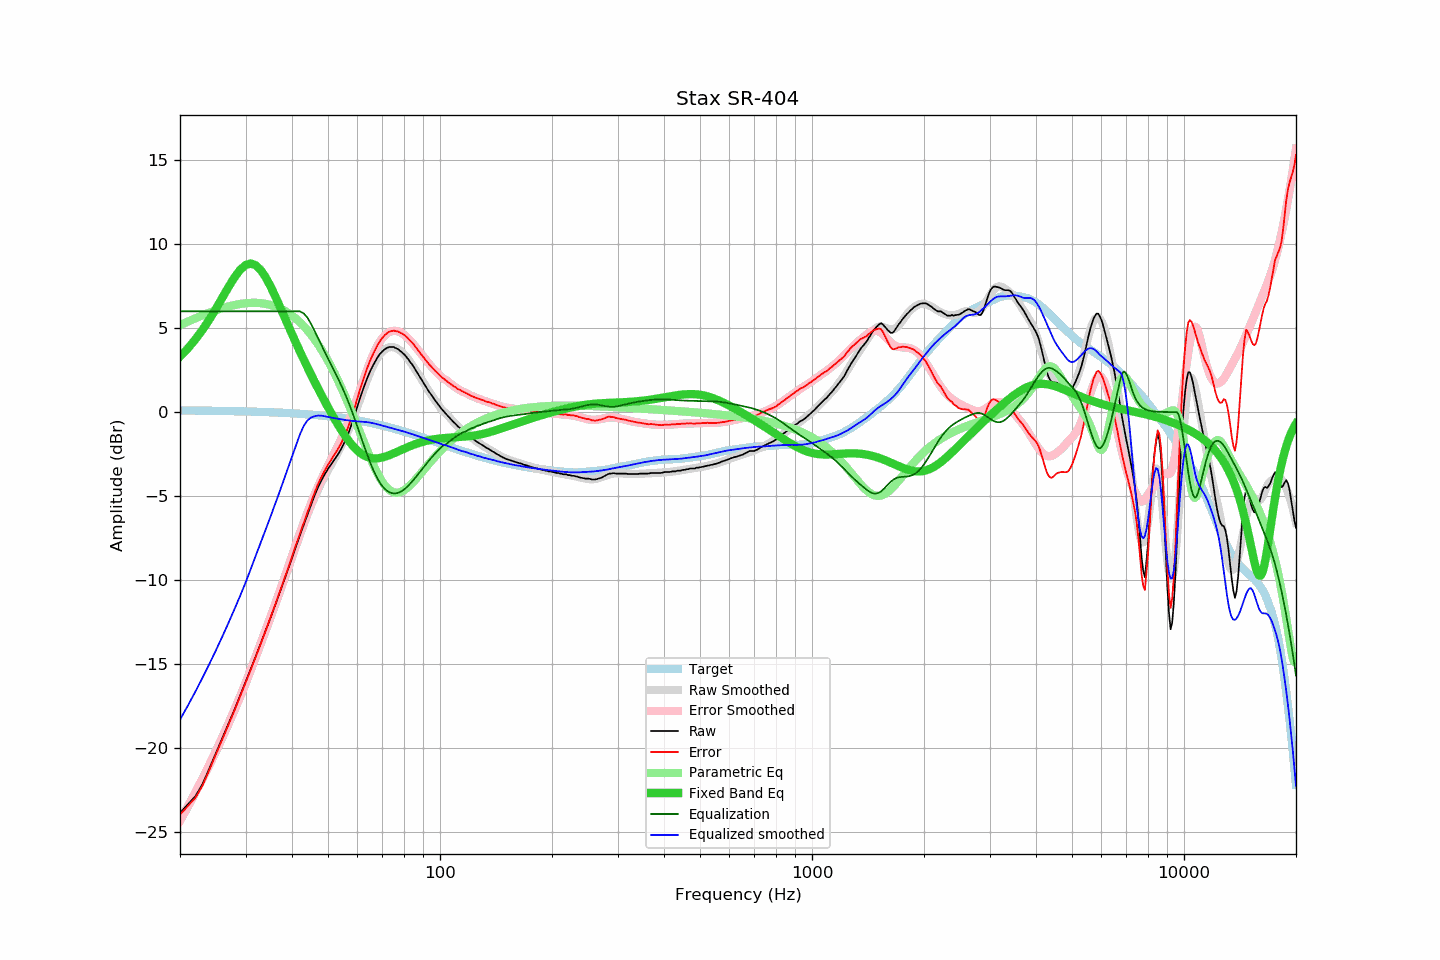

Source data for this figure (header and first rows):
frequency, raw, error, smoothed, error_smoothed, equalization, parametric_eq, equalized_raw, equalized_smoothed, target
20, -23.86, -23.96, -24.31, -24.33, 6.00, 3.30, -17.86, -18.31, 0.10
21, -23.35, -23.45, -23.47, -23.49, 6.00, 3.79, -17.35, -17.47, 0.10
22, -22.87, -22.96, -22.64, -22.65, 6.00, 4.33, -16.87, -16.64, 0.09
23, -22.14, -22.23, -21.81, -21.82, 6.00, 4.91, -16.14, -15.81, 0.09
24, -21.20, -21.28, -20.98, -21.00, 6.00, 5.52, -15.20, -14.98, 0.08
25, -20.28, -20.36, -20.17, -20.18, 6.00, 6.17, -14.28, -14.17, 0.08
26, -19.41, -19.48, -19.35, -19.36, 6.00, 6.82, -13.41, -13.35, 0.07
27, -18.55, -18.61, -18.55, -18.55, 6.00, 7.45, -12.55, -12.55, 0.06
28, -17.73, -17.79, -17.75, -17.75, 6.00, 8.01, -11.73, -11.75, 0.06
29, -16.89, -16.94, -16.95, -16.95, 6.00, 8.46, -10.89, -10.95, 0.05
30, -16.08, -16.12, -16.16, -16.16, 6.00, 8.76, -10.08, -10.16, 0.04
31, -15.29, -15.32, -15.33, -15.35, 6.00, 8.85, -9.29, -9.33, 0.03
32, -14.51, -14.53, -14.52, -14.55, 6.00, 8.74, -8.51, -8.52, 0.02
33, -13.75, -13.76, -13.74, -13.76, 6.00, 8.45, -7.75, -7.74, 0.01
34, -13.00, -13.00, -12.99, -12.99, 6.00, 8.02, -7.00, -6.99, 0.00
35, -12.26, -12.25, -12.24, -12.22, 6.00, 7.50, -6.26, -6.24, -0.01
36, -11.53, -11.51, -11.51, -11.47, 6.00, 6.94, -5.53, -5.51, -0.02
37, -10.80, -10.77, -10.78, -10.72, 6.00, 6.35, -4.80, -4.78, -0.03
38, -10.10, -10.06, -10.06, -9.99, 6.00, 5.77, -4.10, -4.06, -0.04
39, -9.39, -9.33, -9.35, -9.27, 6.00, 5.20, -3.39, -3.35, -0.06
40, -8.69, -8.62, -8.66, -8.57, 6.00, 4.65, -2.69, -2.66, -0.07
41, -8.01, -7.93, -7.98, -7.88, 6.00, 4.12, -2.01, -1.98, -0.08
42, -7.34, -7.24, -7.33, -7.22, 6.00, 3.62, -1.34, -1.33, -0.10
43, -6.73, -6.61, -6.71, -6.59, 5.88, 3.13, -0.85, -0.83, -0.12
44, -6.12, -5.99, -6.13, -6.00, 5.63, 2.67, -0.49, -0.50, -0.13
45, -5.53, -5.38, -5.58, -5.44, 5.26, 2.23, -0.27, -0.32, -0.15
46, -4.96, -4.79, -5.08, -4.92, 4.84, 1.81, -0.12, -0.24, -0.17
47, -4.47, -4.28, -4.62, -4.44, 4.42, 1.40, -0.05, -0.21, -0.19
48, -4.06, -3.86, -4.20, -3.99, 3.99, 1.02, -0.07, -0.21, -0.20
49, -3.70, -3.48, -3.82, -3.57, 3.57, 0.64, -0.13, -0.24, -0.22
50, -3.38, -3.13, -3.46, -3.18, 3.18, 0.28, -0.20, -0.29, -0.25
51, -3.10, -2.83, -3.12, -2.80, 2.80, -0.06, -0.30, -0.32, -0.27
52, -2.82, -2.53, -2.79, -2.43, 2.43, -0.39, -0.39, -0.36, -0.29
53, -2.56, -2.25, -2.46, -2.06, 2.06, -0.70, -0.50, -0.39, -0.31
54, -2.27, -1.93, -2.11, -1.69, 1.69, -0.99, -0.58, -0.42, -0.34
55, -1.93, -1.57, -1.76, -1.30, 1.30, -1.26, -0.63, -0.45, -0.36
56, -1.55, -1.16, -1.38, -0.90, 0.90, -1.52, -0.65, -0.48, -0.39
57, -1.14, -0.73, -0.98, -0.48, 0.48, -1.75, -0.66, -0.50, -0.41
58, -0.66, -0.22, -0.56, -0.04, 0.04, -1.95, -0.62, -0.52, -0.44
59, -0.18, 0.29, -0.12, 0.42, -0.42, -2.14, -0.60, -0.54, -0.47
60, 0.36, 0.85, 0.33, 0.88, -0.88, -2.29, -0.52, -0.55, -0.49
61, 0.85, 1.37, 0.78, 1.34, -1.34, -2.43, -0.49, -0.57, -0.52
62, 1.31, 1.86, 1.22, 1.80, -1.80, -2.54, -0.49, -0.58, -0.55
63, 1.73, 2.31, 1.64, 2.23, -2.23, -2.62, -0.50, -0.59, -0.58
64, 2.12, 2.73, 2.04, 2.65, -2.65, -2.68, -0.53, -0.60, -0.61
65, 2.47, 3.11, 2.41, 3.04, -3.04, -2.73, -0.57, -0.63, -0.64
66, 2.76, 3.43, 2.73, 3.39, -3.39, -2.75, -0.63, -0.66, -0.67
67, 3.03, 3.73, 3.02, 3.71, -3.71, -2.76, -0.68, -0.69, -0.70
68, 3.27, 4.01, 3.26, 3.98, -3.98, -2.75, -0.71, -0.73, -0.74
69, 3.47, 4.24, 3.45, 4.22, -4.22, -2.73, -0.75, -0.76, -0.77
70, 3.62, 4.42, 3.61, 4.41, -4.41, -2.70, -0.79, -0.80, -0.80
71, 3.74, 4.58, 3.72, 4.56, -4.56, -2.66, -0.82, -0.84, -0.84
72, 3.82, 4.69, 3.81, 4.68, -4.68, -2.62, -0.86, -0.87, -0.87
73, 3.88, 4.79, 3.86, 4.76, -4.76, -2.57, -0.88, -0.91, -0.91
74, 3.88, 4.82, 3.87, 4.82, -4.82, -2.51, -0.94, -0.94, -0.94
75, 3.88, 4.86, 3.86, 4.84, -4.84, -2.46, -0.96, -0.98, -0.98
76, 3.81, 4.82, 3.82, 4.84, -4.84, -2.40, -1.03, -1.01, -1.01
77, 3.76, 4.81, 3.76, 4.81, -4.81, -2.35, -1.05, -1.05, -1.05
78, 3.66, 4.74, 3.68, 4.76, -4.76, -2.29, -1.10, -1.09, -1.08
79, 3.56, 4.68, 3.57, 4.69, -4.69, -2.23, -1.14, -1.12, -1.12
... 553 more rows
